Image classification data set "images" (dhruvp/wbc-classification on GitHub). Class labels (4): eosinophil, lymphocyte, monocyte, neutrophil.

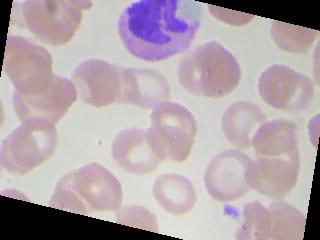
Label: eosinophil

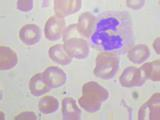
Label: neutrophil

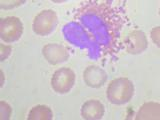
Label: eosinophil

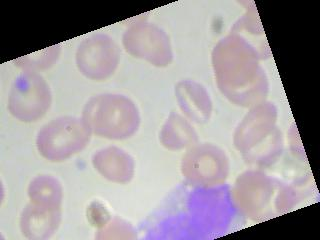
Label: monocyte

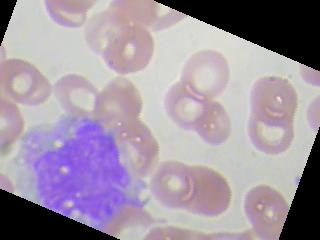
Label: monocyte

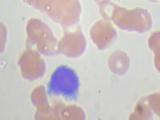
Label: lymphocyte
